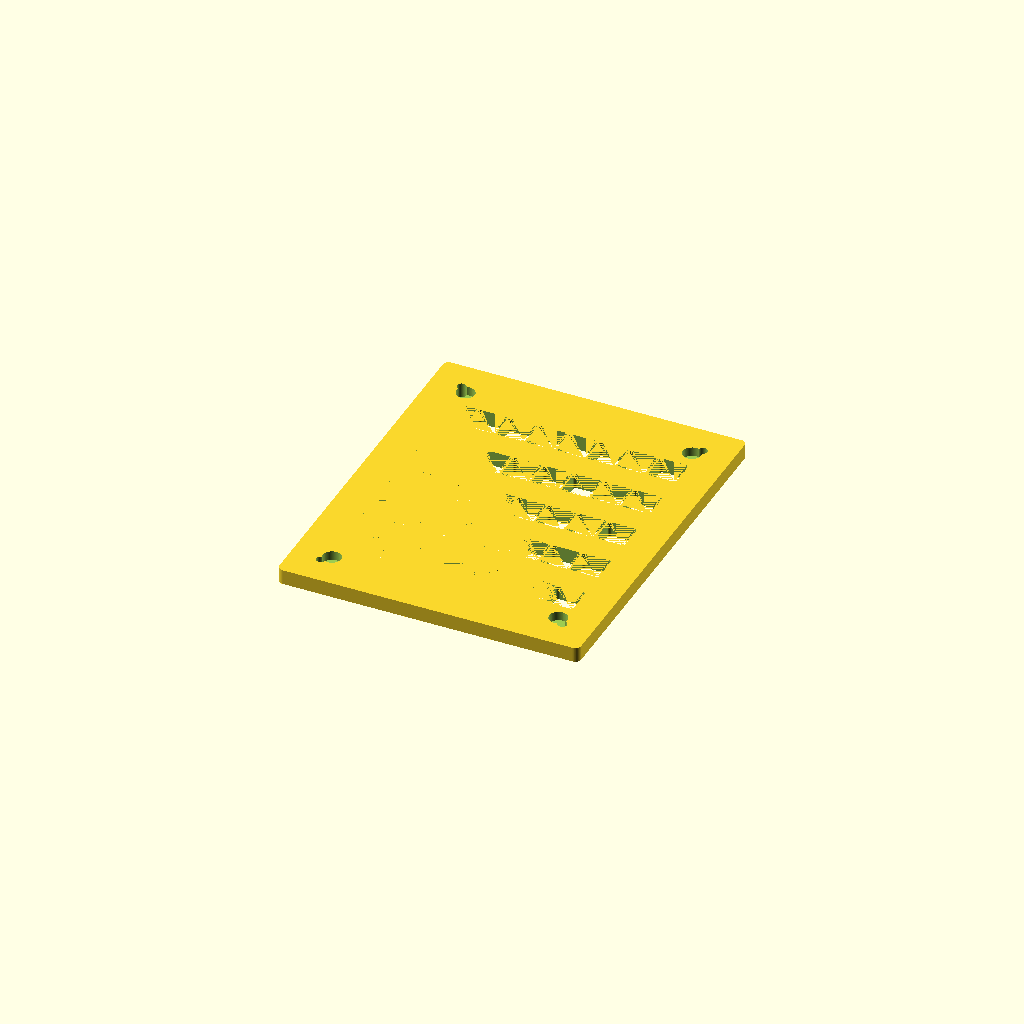
Cell 1: the model at its default parameters.
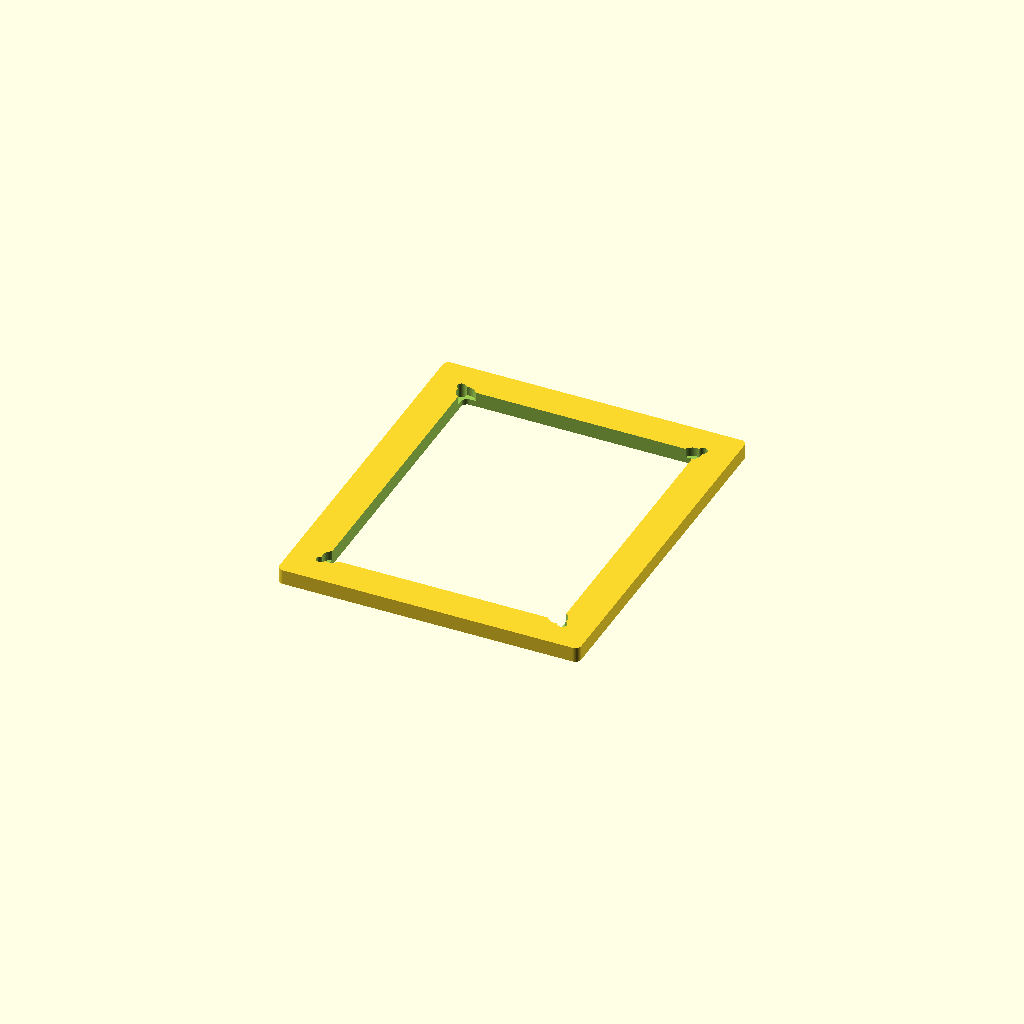
Cell 2: tray_type = "Component" (everything else at default).
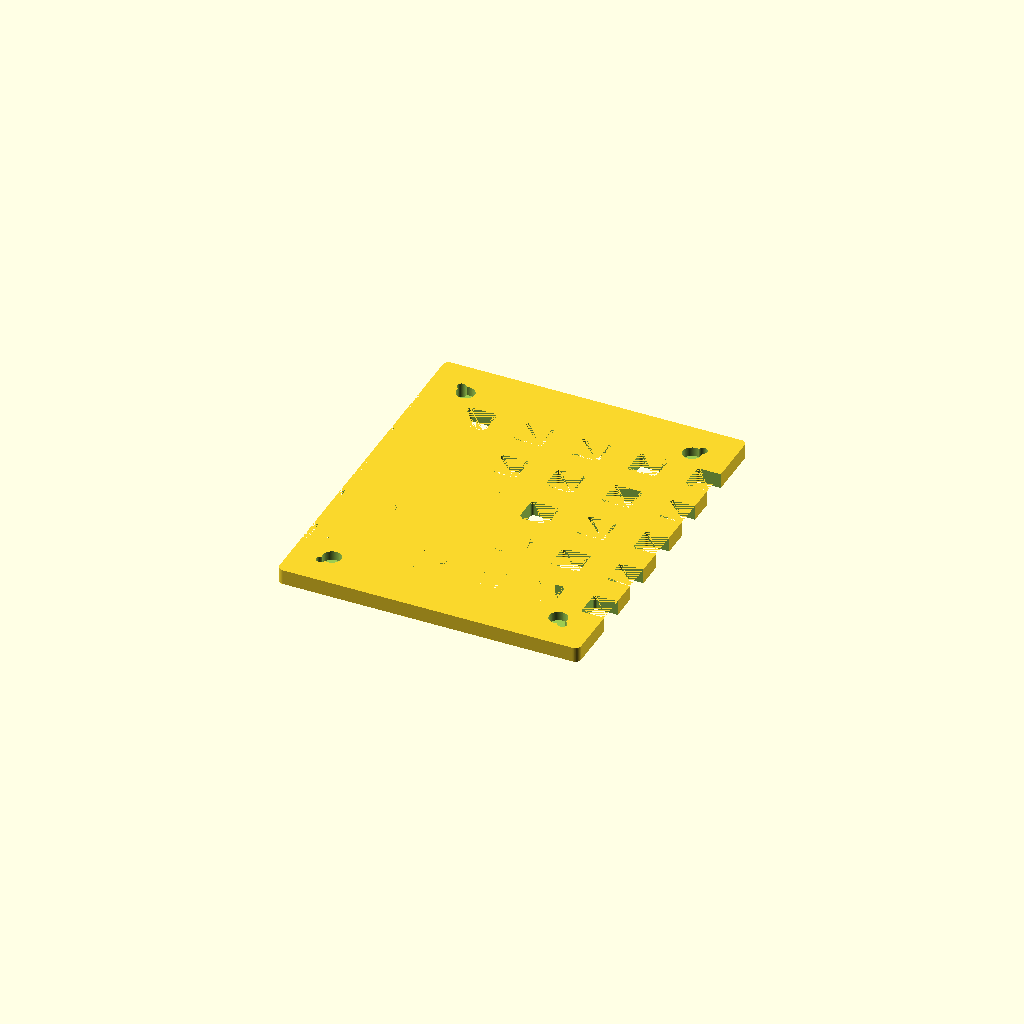
Cell 3: the same model with tray_width = 160.
All cells are drawn from one camera (rotation 55°, 0°, 25°, orthographic, colour scheme Cornfield), so only the parameter changes between them.
Source of the model, src/tray_feeder_magnetic.scad:
// Tray Feeder with Magnetic Holders for MicroSMT v3
// Designed to hold IC trays and component trays
// Compatible with MicroSMT v3 magnetic mounting system

/* [Main Parameters] */
// Tray type
tray_type = "IC"; // [IC:IC Tray, Component:Component Tray, Custom:Custom Size]

// Tray dimensions (mm)
tray_length = 100;
tray_width = 80;
tray_depth = 15;

// Number of rows and columns for IC trays
ic_rows = 5;
ic_cols = 8;
ic_pocket_size = 10;
ic_pocket_depth = 12;

/* [Base Parameters] */
// Base dimensions
base_length = 120;
base_width = 100;
base_height = 5;

// Magnetic holder mounting
magnet_diameter = 6;
magnet_depth = 3;
magnet_spacing = 30; // Distance between magnet centers

/* [Advanced Settings] */
// Wall thickness
wall_thickness = 2.5;

// Corner radius
corner_radius = 2;

// Tolerance
tolerance = 0.5;

// Show magnets (for visualization)
show_magnets = false;

/* [Hidden] */
$fn = 64;

module rounded_cube(size, radius) {
    hull() {
        translate([radius, radius, 0])
            cylinder(r=radius, h=size[2]);
        translate([size[0]-radius, radius, 0])
            cylinder(r=radius, h=size[2]);
        translate([radius, size[1]-radius, 0])
            cylinder(r=radius, h=size[2]);
        translate([size[0]-radius, size[1]-radius, 0])
            cylinder(r=radius, h=size[2]);
    }
}

module magnet_hole() {
    cylinder(d=magnet_diameter, h=magnet_depth + 0.1);
}

module magnet_holes_array() {
    // Four corner magnets for stable mounting
    positions = [
        [wall_thickness + 10, wall_thickness + 10],
        [base_width - wall_thickness - 10, wall_thickness + 10],
        [wall_thickness + 10, base_length - wall_thickness - 10],
        [base_width - wall_thickness - 10, base_length - wall_thickness - 10]
    ];
    
    for (pos = positions) {
        translate([pos[0], pos[1], base_height - magnet_depth])
            magnet_hole();
    }
}

module ic_pocket() {
    translate([0, 0, -0.1])
        rounded_cube([ic_pocket_size - tolerance, ic_pocket_size - tolerance, ic_pocket_depth + 0.1], 1);
}

module ic_tray_pockets() {
    // Calculate spacing
    x_spacing = (tray_width - (ic_cols * ic_pocket_size)) / (ic_cols + 1);
    y_spacing = (tray_length - (ic_rows * ic_pocket_size)) / (ic_rows + 1);
    
    for (row = [0:ic_rows-1]) {
        for (col = [0:ic_cols-1]) {
            x_pos = (base_width - tray_width)/2 + x_spacing + col * (ic_pocket_size + x_spacing);
            y_pos = (base_length - tray_length)/2 + y_spacing + row * (ic_pocket_size + y_spacing);
            
            translate([x_pos, y_pos, base_height - ic_pocket_depth])
                ic_pocket();
        }
    }
}

module component_tray_cavity() {
    // Large cavity for component tray
    cavity_width = tray_width - wall_thickness;
    cavity_length = tray_length - wall_thickness;
    
    translate([(base_width - cavity_width)/2, (base_length - cavity_length)/2, base_height - tray_depth])
        rounded_cube([cavity_width, cavity_length, tray_depth + 0.1], corner_radius);
}

module custom_tray_cavity() {
    // Customizable cavity
    translate([(base_width - tray_width)/2, (base_length - tray_length)/2, base_height - tray_depth])
        rounded_cube([tray_width, tray_length, tray_depth + 0.1], corner_radius);
}

module tray_feeder() {
    difference() {
        // Main base
        rounded_cube([base_width, base_length, base_height], corner_radius);
        
        // Tray cavity based on type
        if (tray_type == "IC") {
            ic_tray_pockets();
        } else if (tray_type == "Component") {
            component_tray_cavity();
        } else {
            custom_tray_cavity();
        }
        
        // Magnet holes
        magnet_holes_array();
        
        // Mounting holes at corners
        for (x = [10, base_width - 10]) {
            for (y = [10, base_length - 10]) {
                translate([x, y, -0.1])
                    cylinder(d=3, h=base_height + 0.2);
            }
        }
    }
    
    // Visual magnets (for reference)
    if (show_magnets) {
        color("silver", 0.8) {
            positions = [
                [wall_thickness + 10, wall_thickness + 10],
                [base_width - wall_thickness - 10, wall_thickness + 10],
                [wall_thickness + 10, base_length - wall_thickness - 10],
                [base_width - wall_thickness - 10, base_length - wall_thickness - 10]
            ];
            
            for (pos = positions) {
                translate([pos[0], pos[1], base_height - magnet_depth])
                    cylinder(d=magnet_diameter, h=magnet_depth);
            }
        }
    }
}

// Main render
tray_feeder();

// Information
echo(str("Tray Feeder Configuration:"));
echo(str("  Tray Type: ", tray_type));
echo(str("  Base Size: ", base_width, "x", base_length, "x", base_height, "mm"));
if (tray_type == "IC") {
    echo(str("  IC Pockets: ", ic_rows, "x", ic_cols, " (", ic_pocket_size, "mm each)"));
} else {
    echo(str("  Tray Size: ", tray_width, "x", tray_length, "x", tray_depth, "mm"));
}
echo(str("  Magnet Diameter: ", magnet_diameter, "mm"));
echo(str("  Magnet Depth: ", magnet_depth, "mm"));
Customizer parameters (derived from the source; name, type, default, range or options):
tray_type: string, default "IC", options "IC", "Component", "Custom"
tray_length: number, default 100
tray_width: number, default 80
tray_depth: number, default 15
ic_rows: number, default 5
ic_cols: number, default 8
ic_pocket_size: number, default 10
ic_pocket_depth: number, default 12
base_length: number, default 120
base_width: number, default 100
base_height: number, default 5
magnet_diameter: number, default 6
magnet_depth: number, default 3
magnet_spacing: number, default 30
wall_thickness: number, default 2.5
corner_radius: number, default 2
tolerance: number, default 0.5
show_magnets: bool, default false
